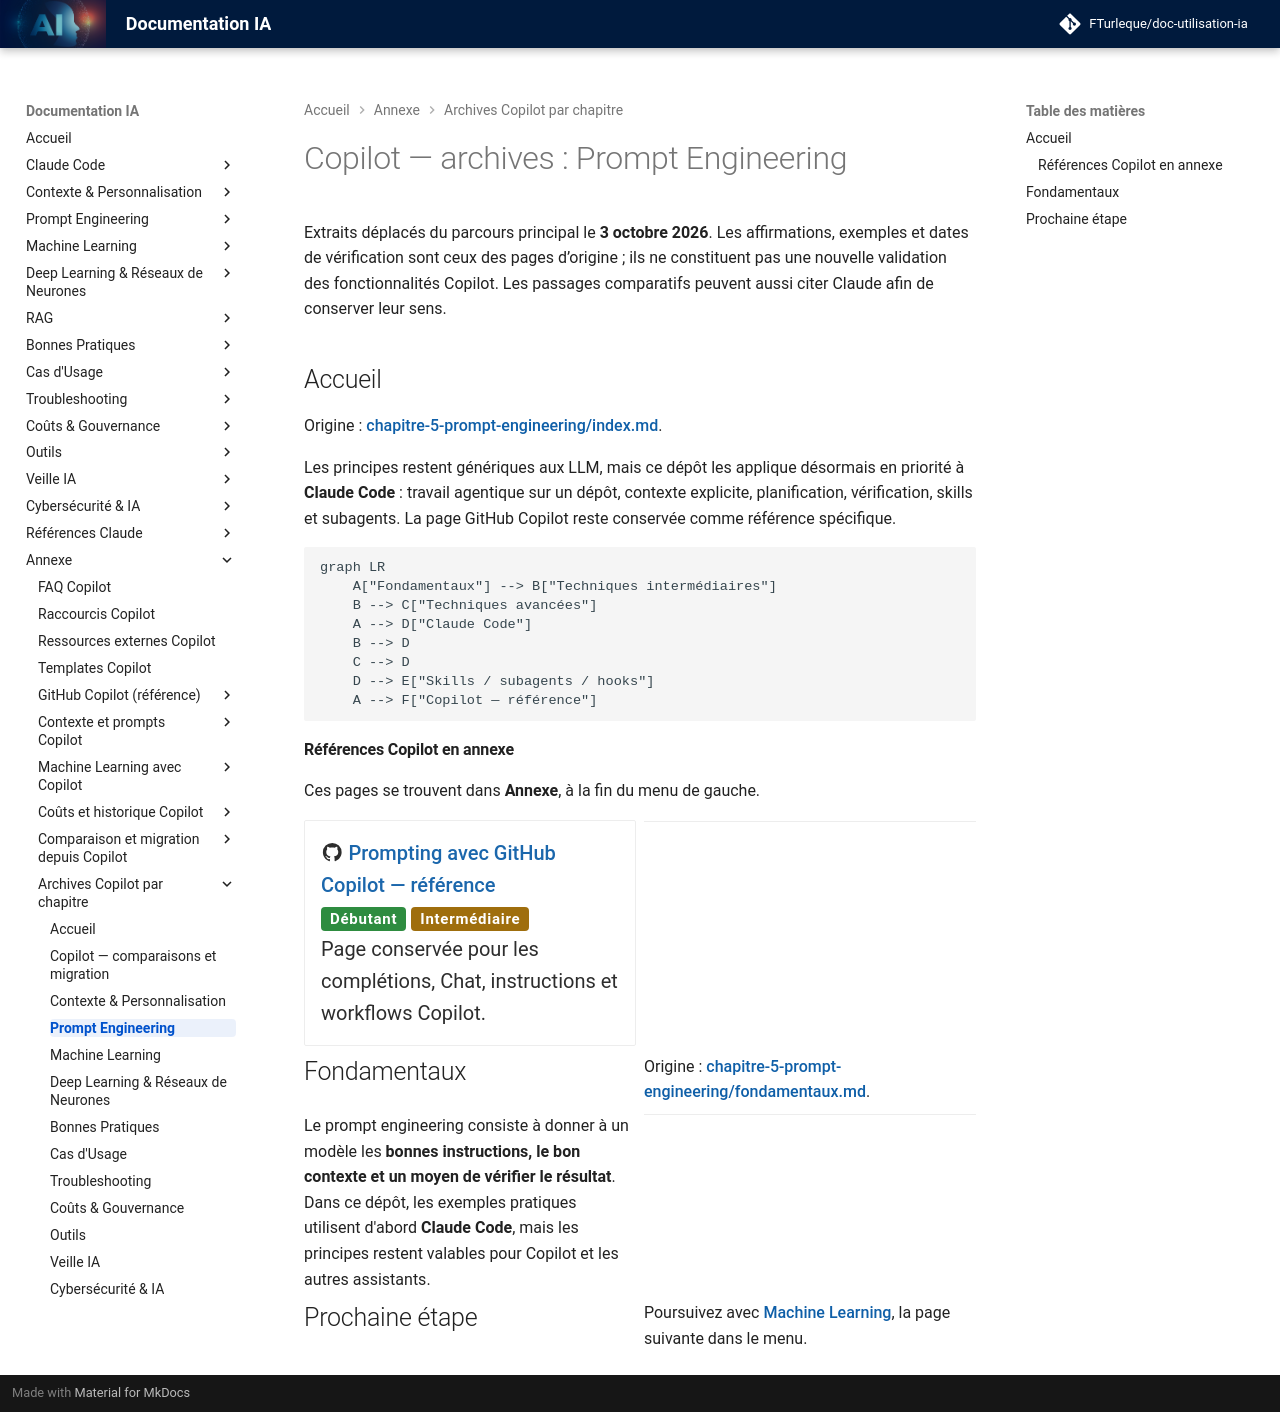

repository: FTurleque/doc-utilisation-ia · page: appendices/copilot/chapitre-5-prompt-engineering/index.html · generator: mkdocs

# Copilot — archives : Prompt Engineering

Extraits déplacés du parcours principal le **3 octobre 2026**. Les affirmations, exemples et dates de vérification sont ceux des pages d’origine ; ils ne constituent pas une nouvelle validation des fonctionnalités Copilot. Les passages comparatifs peuvent aussi citer Claude afin de conserver leur sens.


## Accueil { #page-chapitre-5-prompt-engineering-index }

Origine : [chapitre-5-prompt-engineering/index.md](../../chapitre-5-prompt-engineering/index.md).

<!-- Extrait original : chapitre-5-prompt-engineering/index.md:7 ; paragraphe -->

Les principes restent génériques aux LLM, mais ce dépôt les applique désormais en priorité à **Claude Code** : travail agentique sur un dépôt, contexte explicite, planification, vérification, skills et subagents. La page GitHub Copilot reste conservée comme référence spécifique.

<!-- Extrait original : chapitre-5-prompt-engineering/index.md:139 ; diagramme -->

```mermaid
graph LR
    A["Fondamentaux"] --> B["Techniques intermédiaires"]
    B --> C["Techniques avancées"]
    A --> D["Claude Code"]
    B --> D
    C --> D
    D --> E["Skills / subagents / hooks"]
    A --> F["Copilot — référence"]
```

<!-- Extrait original : chapitre-5-prompt-engineering/index.md:152 ; section dédiée -->

#### Références Copilot en annexe

Ces pages se trouvent dans **Annexe**, à la fin du menu de gauche.

<div class="grid cards" markdown>

- :material-github: **[Prompting avec GitHub Copilot — référence](../../chapitre-5-prompt-engineering/avec-copilot.md)**

    <span class="badge-beginner">Débutant</span> <span class="badge-intermediate">Intermédiaire</span>

    Page conservée pour les complétions, Chat, instructions et workflows Copilot.


---


## Fondamentaux { #page-chapitre-5-prompt-engineering-fondamentaux }

Origine : [chapitre-5-prompt-engineering/fondamentaux.md](../../chapitre-5-prompt-engineering/fondamentaux.md).

<!-- Extrait original : chapitre-5-prompt-engineering/fondamentaux.md:5 ; paragraphe -->

Le prompt engineering consiste à donner à un modèle les **bonnes instructions, le bon contexte et un moyen de vérifier le résultat**. Dans ce dépôt, les exemples pratiques utilisent d'abord **Claude Code**, mais les principes restent valables pour Copilot et les autres assistants.

---

## Prochaine étape

Poursuivez avec **[Machine Learning](chapitre-6-machine-learning.md)**, la page suivante dans le menu.
